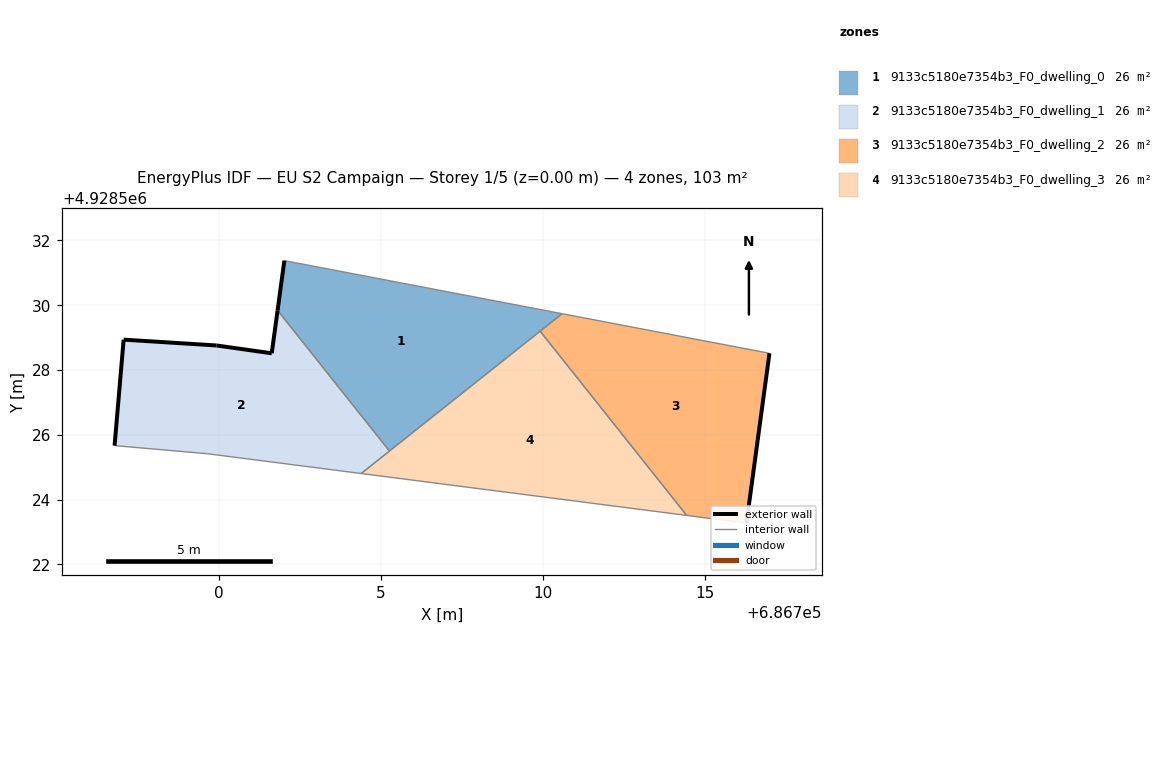
=== STOREY PLAN SPEC (per zone: floor XY polygon, exterior-wall plan segments, windows/doors) ===
zone 1: 9133c5180e7354b3_F0_dwelling_0  (25.6 m²)
  floor: (686710.59, 4928529.74) (686702.02, 4928531.38) (686701.81, 4928529.84) (686705.26, 4928525.50)
  exterior wall: (686701.81, 4928529.84) – (686702.02, 4928531.38)  [1.6 m]
  interior walls: 4
zone 2: 9133c5180e7354b3_F0_dwelling_1  (25.6 m²)
  floor: (686705.26, 4928525.50) (686701.81, 4928529.84) (686701.63, 4928528.52) (686699.93, 4928528.76) (686697.06, 4928528.94) (686696.78, 4928525.67) (686699.64, 4928525.42) (686704.39, 4928524.81)
  exterior wall: (686699.93, 4928528.76) – (686701.63, 4928528.52)  [1.7 m]
  exterior wall: (686701.63, 4928528.52) – (686701.81, 4928529.84)  [1.3 m]
  exterior wall: (686696.78, 4928525.67) – (686697.06, 4928528.94)  [3.3 m]
  exterior wall: (686697.06, 4928528.94) – (686699.93, 4928528.76)  [2.9 m]
  interior walls: 4
zone 3: 9133c5180e7354b3_F0_dwelling_2  (25.6 m²)
  floor: (686716.28, 4928523.28) (686716.99, 4928528.52) (686710.59, 4928529.74) (686709.91, 4928529.20) (686714.44, 4928523.51)
  exterior wall: (686716.99, 4928528.52) – (686716.28, 4928523.28)  [5.3 m]
  interior walls: 4
zone 4: 9133c5180e7354b3_F0_dwelling_3  (25.6 m²)
  floor: (686714.44, 4928523.51) (686709.91, 4928529.20) (686704.39, 4928524.81)
  interior walls: 4

=== DERIVED (storey summary) ===
Building: EU S2 Campaign
Storey: 1 of 5  (floor level z = 0.00 m)
Storey gross floor area: 102.5 m²
Zones on this storey: 4
  - 9133c5180e7354b3_F0_dwelling_0: floor 25.6 m²; exterior wall 1.6 m (4.7 m²); WWR 0.0%
  - 9133c5180e7354b3_F0_dwelling_1: floor 25.6 m²; exterior wall 9.2 m (27.6 m²); WWR 0.0%
  - 9133c5180e7354b3_F0_dwelling_2: floor 25.6 m²; exterior wall 5.3 m (15.9 m²); WWR 0.0%
  - 9133c5180e7354b3_F0_dwelling_3: floor 25.6 m²
Zone adjacency (shared interzone walls):
  - 9133c5180e7354b3_F0_dwelling_0 ↔ 9133c5180e7354b3_F0_dwelling_1
  - 9133c5180e7354b3_F0_dwelling_0 ↔ 9133c5180e7354b3_F0_dwelling_2
  - 9133c5180e7354b3_F0_dwelling_0 ↔ 9133c5180e7354b3_F0_dwelling_3
  - 9133c5180e7354b3_F0_dwelling_1 ↔ 9133c5180e7354b3_F0_dwelling_3
  - 9133c5180e7354b3_F0_dwelling_2 ↔ 9133c5180e7354b3_F0_dwelling_3